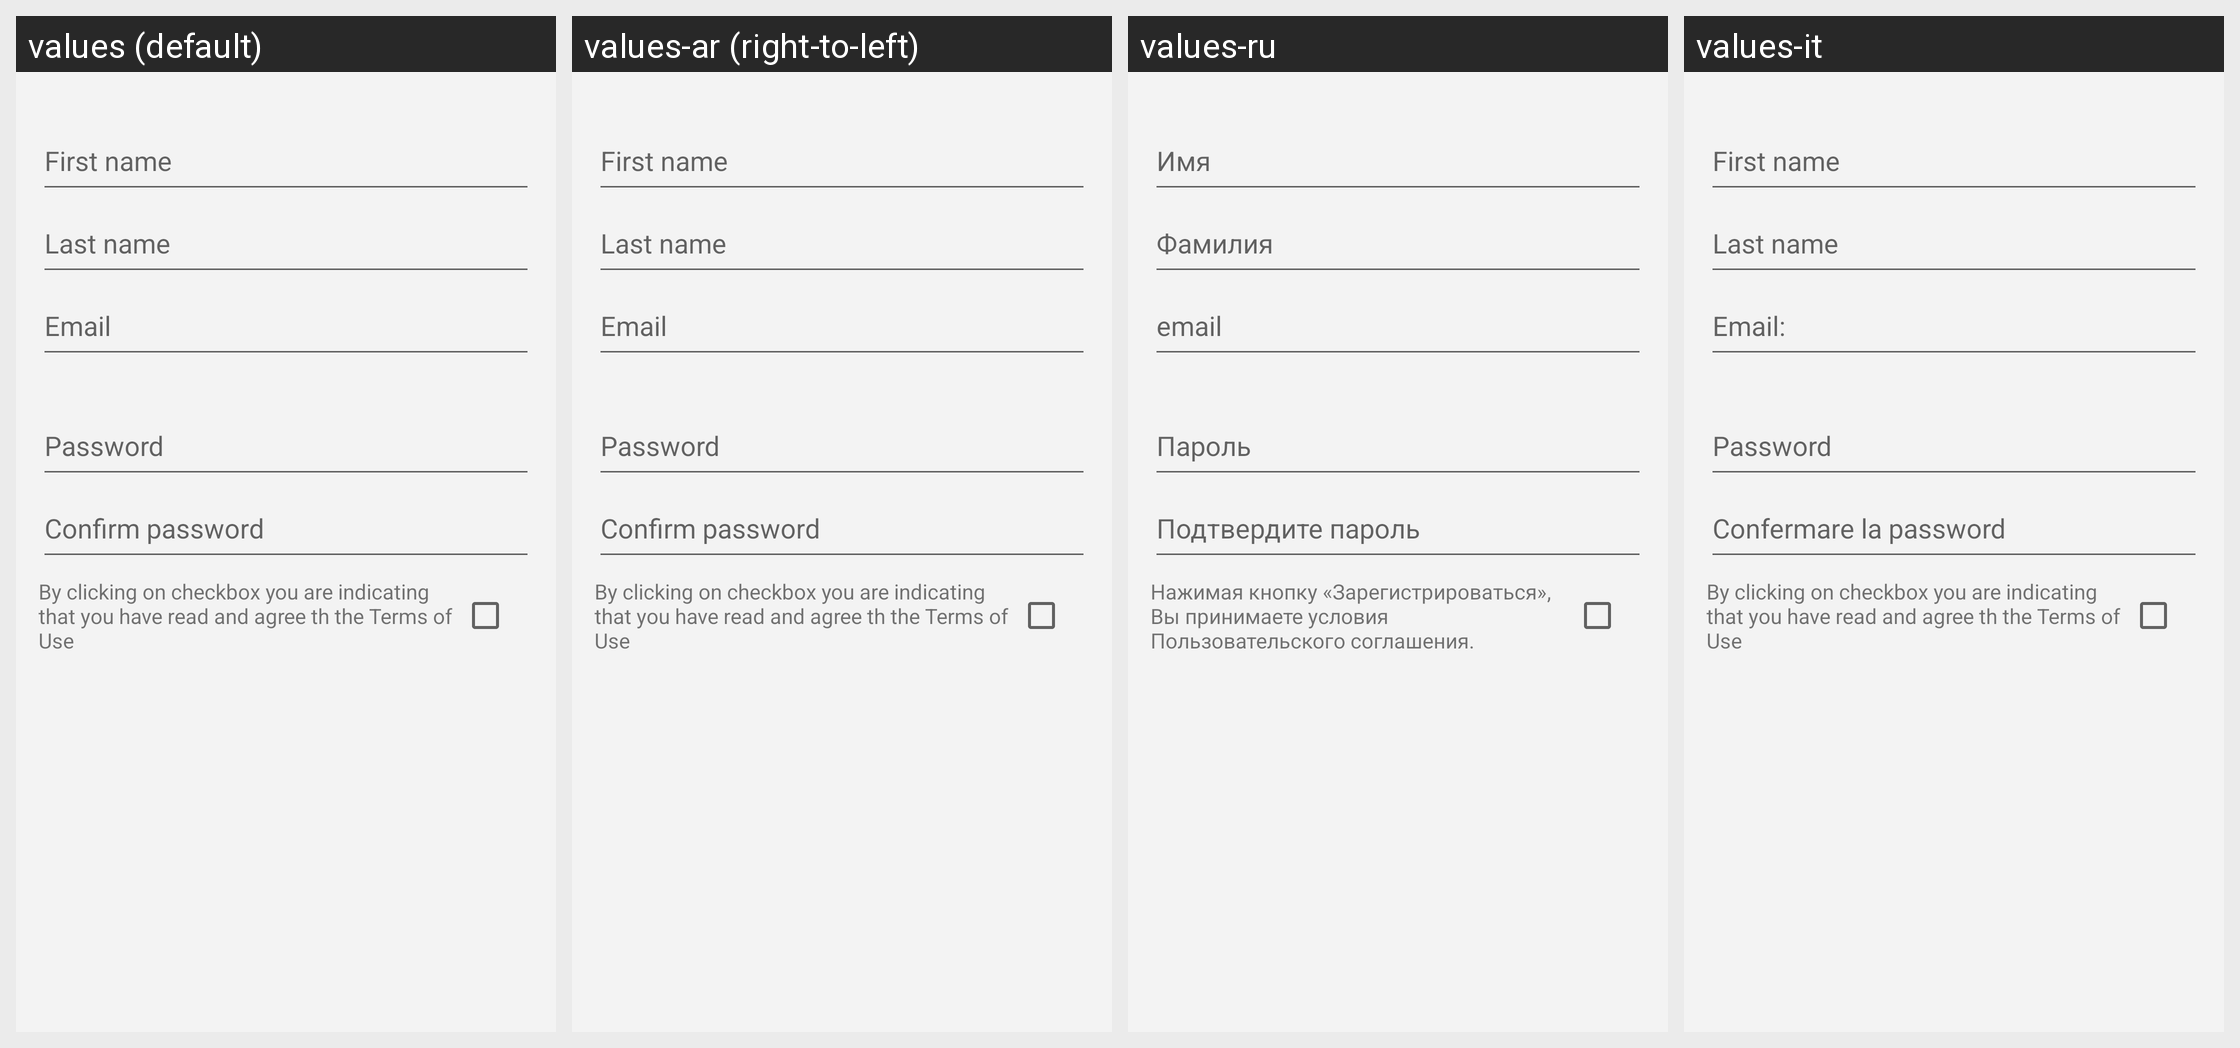

Here is an Android app screen in its default locale and in the app's own translations. Write out the translated-string differences for the strings that appear on this screen.
Android screen res/layout/sergeyb_tablereservation_emailsignup.xml rendered under 4 locales, left to right: values (default), values-ar (right-to-left), values-ru, values-it. Device: Nexus 5 (rendered at 1080×1920; each locale shown at half size, 540×960, under a caption strip naming it); theme Theme.MaterialComponents.DayNight.NoActionBar.
Other locales in the repository, not shown: values-cs, values-de, values-es, values-fi, values-fr, values-he, values-ja, values-ko, values-nl, values-pl, values-pt, values-pt-rBR, values-ro, values-zh.
Strings drawn on this screen, with the default value and each locale's value (text and hints the layout hard-codes, and strings that could not be matched under every locale, appear in the picture but are not listed):

common_firstname_upper
  values: First name
  values-ar: First name  [not translated; the default value is used]
  values-ru: Имя
  values-it: First name

common_lastname_upper
  values: Last name
  values-ar: Last name  [not translated; the default value is used]
  values-ru: Фамилия
  values-it: Last name

common_email_upper
  values: Email
  values-ar: Email  [not translated; the default value is used]
  values-ru: email
  values-it: Email:

common_password_upper
  values: Password
  values-ar: Password  [not translated; the default value is used]
  values-ru: Пароль
  values-it: Password

common_confirm_password_upper
  values: Confirm password
  values-ar: Confirm password  [not translated; the default value is used]
  values-ru: Подтвердите пароль
  values-it: Confermare la password

common_registration_agreement
  values: By clicking on checkbox you are indicating that you have read and agree th the Terms of Use
  values-ar: By clicking on checkbox you are indicating that you have read and agree th the Terms of Use  [not translated; the default value is used]
  values-ru: Нажимая кнопку «Зарегистрироваться», Вы принимаете условия Пользовательского соглашения.
  values-it: By clicking on checkbox you are indicating that you have read and agree th the Terms of Use
